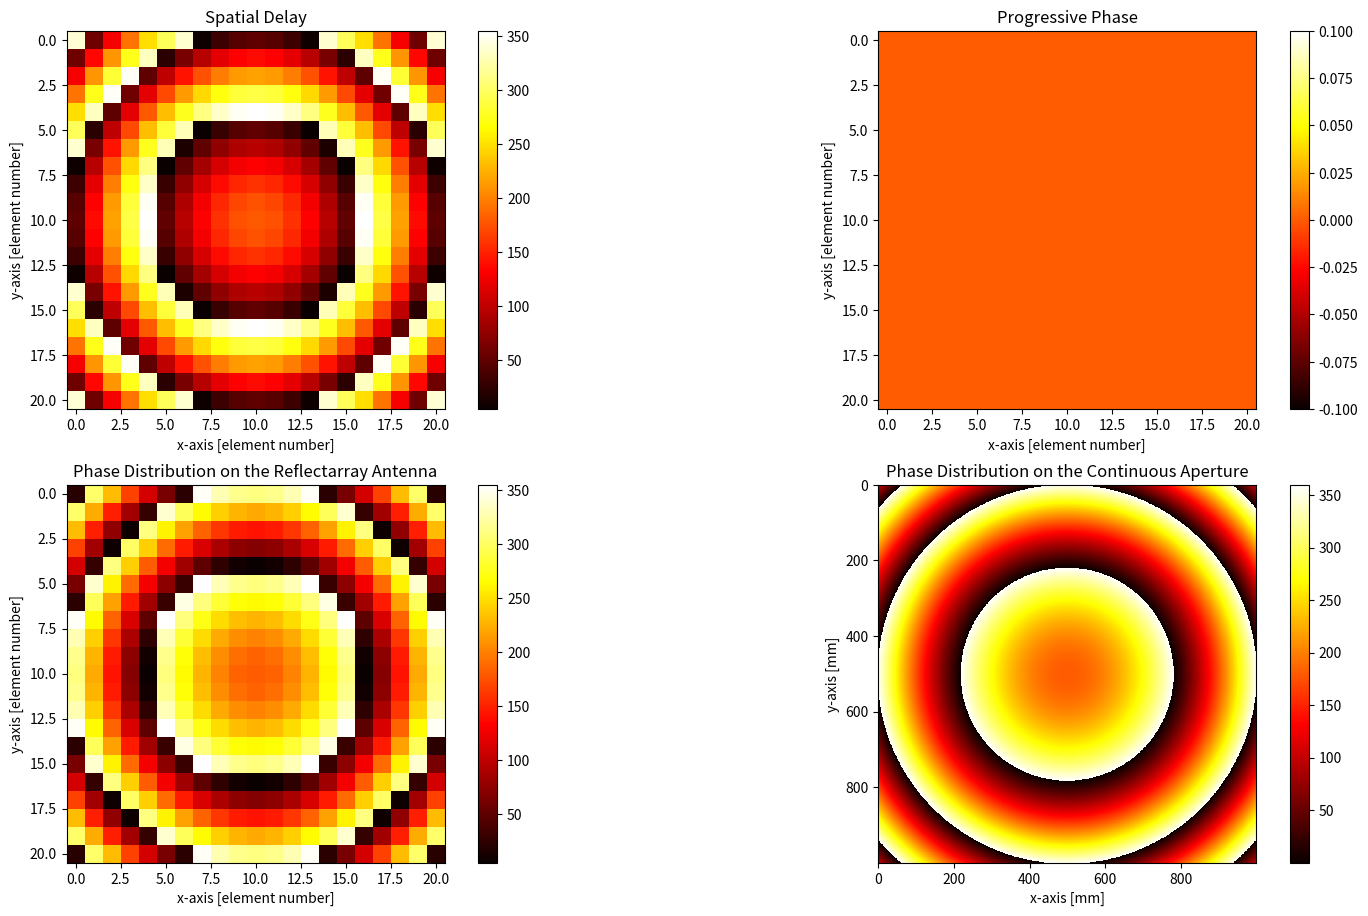

Write the Python code that produced this figure. (Note: this script raises an exception after producing the figure.)
import os
from time import time
import matplotlib.pyplot as plt
import pandas as pd
import numpy as np


def phase_unwrap(phi_wrap_arr):
    len_x, len_y = phi_wrap_arr.shape[0], phi_wrap_arr.shape[1]
    origin = phi_wrap_arr[int(len_x / 2), int(len_y / 2)]

    arr = phi_wrap_arr

    phi_wrap_arr = arr

    # cnt = 0
    # phi_last = 0
    # for i in range(int(len_x/2), 1):
    #     phi_last = phi_wrap_arr[i, int(len_y/2)]

    # for i in range(len_x):
    #     for j in range(len_y):

    return phi_wrap_arr


def phase_distribution(wl=3e8 / 32e9, feed_position=None, unit_len=None, unit_num=40, beam_theta=0, beam_phi=0):
    if feed_position is None:
        feed_position = [0, 0, 0.17]
    if unit_len is None:
        unit_len = wl / 2

    def shrink(arr):
        edge_min = 0
        edge_max = 360
        arr = np.mod(arr - edge_min, edge_max - edge_min) + edge_min
        return arr

    print("wave length:{:.2f}mm".format(wl * 1e3))
    k = 2 * np.pi / wl  # 波数
    beam_theta = np.deg2rad(beam_theta)
    beam_phi = np.deg2rad(beam_phi)

    dx = dy = unit_len
    x_arr = np.arange(-unit_num / 2 * dx + unit_len / 2, unit_num / 2 * dx + unit_len / 2, dx)
    y_arr = np.arange(-unit_num / 2 * dy + unit_len / 2, unit_num / 2 * dy + unit_len / 2, dy)
    xx, yy = np.meshgrid(x_arr, y_arr)

    plt.figure(figsize=(19.2, 10.8))

    plt.subplot(221)
    xspd = xx - feed_position[0]  # vectorize calculation of x and y
    yspd = yy - feed_position[1]
    z = feed_position[2]
    phi_arr_spd = -k * np.sqrt(xspd ** 2 + yspd ** 2 + z ** 2)
    phi_arr_spd = phi_arr_spd * 180 / np.pi
    plt.imshow((shrink(phi_arr_spd)), cmap='hot', interpolation='nearest')
    plt.colorbar()
    plt.xlabel("x-axis [element number]")
    plt.ylabel("y-axis [element number]")
    plt.title("Spatial Delay")

    plt.subplot(222)
    cos_phi = np.cos(beam_phi)
    sin_phi = np.sin(beam_phi)
    phi_arr_pp = -k * (xx * cos_phi + yy * sin_phi) * np.sin(beam_theta)
    phi_arr_pp = phi_arr_pp * 180 / np.pi
    plt.imshow((shrink(phi_arr_pp)), cmap='hot', interpolation='nearest')
    plt.colorbar()
    plt.xlabel("x-axis [element number]")
    plt.ylabel("y-axis [element number]")
    plt.title("Progressive Phase")

    plt.subplot(223)
    phi_arr = -phi_arr_spd + phi_arr_pp
    phi_arr = shrink(phi_arr)
    plt.imshow(shrink(phi_arr), cmap='hot', interpolation='nearest')
    plt.colorbar()
    plt.xlabel("x-axis [element number]")
    plt.ylabel("y-axis [element number]")
    plt.title("Phase Distribution on the Reflectarray Antenna")

    plt.subplot(224)
    unit_num_con = 1e3
    dx = dy = unit_len
    x_arr = np.arange(-unit_num / 2 * dx, unit_num / 2 * dx, unit_len * unit_num / unit_num_con)
    y_arr = np.arange(-unit_num / 2 * dy, unit_num / 2 * dy, unit_len * unit_num / unit_num_con)
    xx, yy = np.meshgrid(x_arr, y_arr)
    xspd = xx - feed_position[0]  # vectorize calculation of x and y
    yspd = yy - feed_position[1]
    z = feed_position[2]
    cos_phi, sin_phi = np.cos(beam_phi), np.sin(beam_phi)
    phi_arr_con = k * np.sqrt(xspd ** 2 + yspd ** 2 + z ** 2) - k * (xx * cos_phi + yy * sin_phi) * np.sin(beam_theta)
    phi_arr_con = phi_arr_con * 180 / np.pi
    phi_arr_con = shrink(phi_arr_con)
    plt.imshow(phi_arr_con, cmap='hot', interpolation='nearest')
    plt.colorbar()
    plt.xlabel("x-axis [mm]")
    plt.ylabel("y-axis [mm]")
    plt.title("Phase Distribution on the Continuous Aperture")

    plt.savefig(r'../../img/system/aperture_phase_distribution.png')
    plt.show()

    phi_arr = phase_unwrap(phi_arr)

    return phi_arr


if __name__ == "__main__":
    # P69
    # phase_array = phase_distribution(wl=3e8 / 32e9,
    #                                  feed_position=[0, 0, 170 / 1e3],
    #                                  unit_len=4.7 / 1e3,
    #                                  unit_num=40,
    #                                  beam_theta=0,
    #                                  beam_phi=0)

    # P71
    # phase_array = phase_distribution(wl=3e8 / 32e9,
    #                                  feed_position=[-85 / 1e3, 0, 147.22 / 1e3],
    #                                  unit_len=4.7 / 1e3,
    #                                  unit_num=40,
    #                                  beam_theta=30,
    #                                  beam_phi=0)

    # P337
    # phase_array = phase_distribution(wl=3e8 / 14.25e9,
    #                                  feed_position=[-91.88 / 1e3, 0, 342.9 / 1e3],
    #                                  unit_len=10 / 1e3,
    #                                  unit_num=36,
    #                                  beam_theta=15,
    #                                  beam_phi=0)

    # test
    phase_array = phase_distribution(wl=3e8 / 10e9,
                                     feed_position=[0, 0, 0.255],
                                     unit_num=21,
                                     beam_theta=0,
                                     beam_phi=0)
